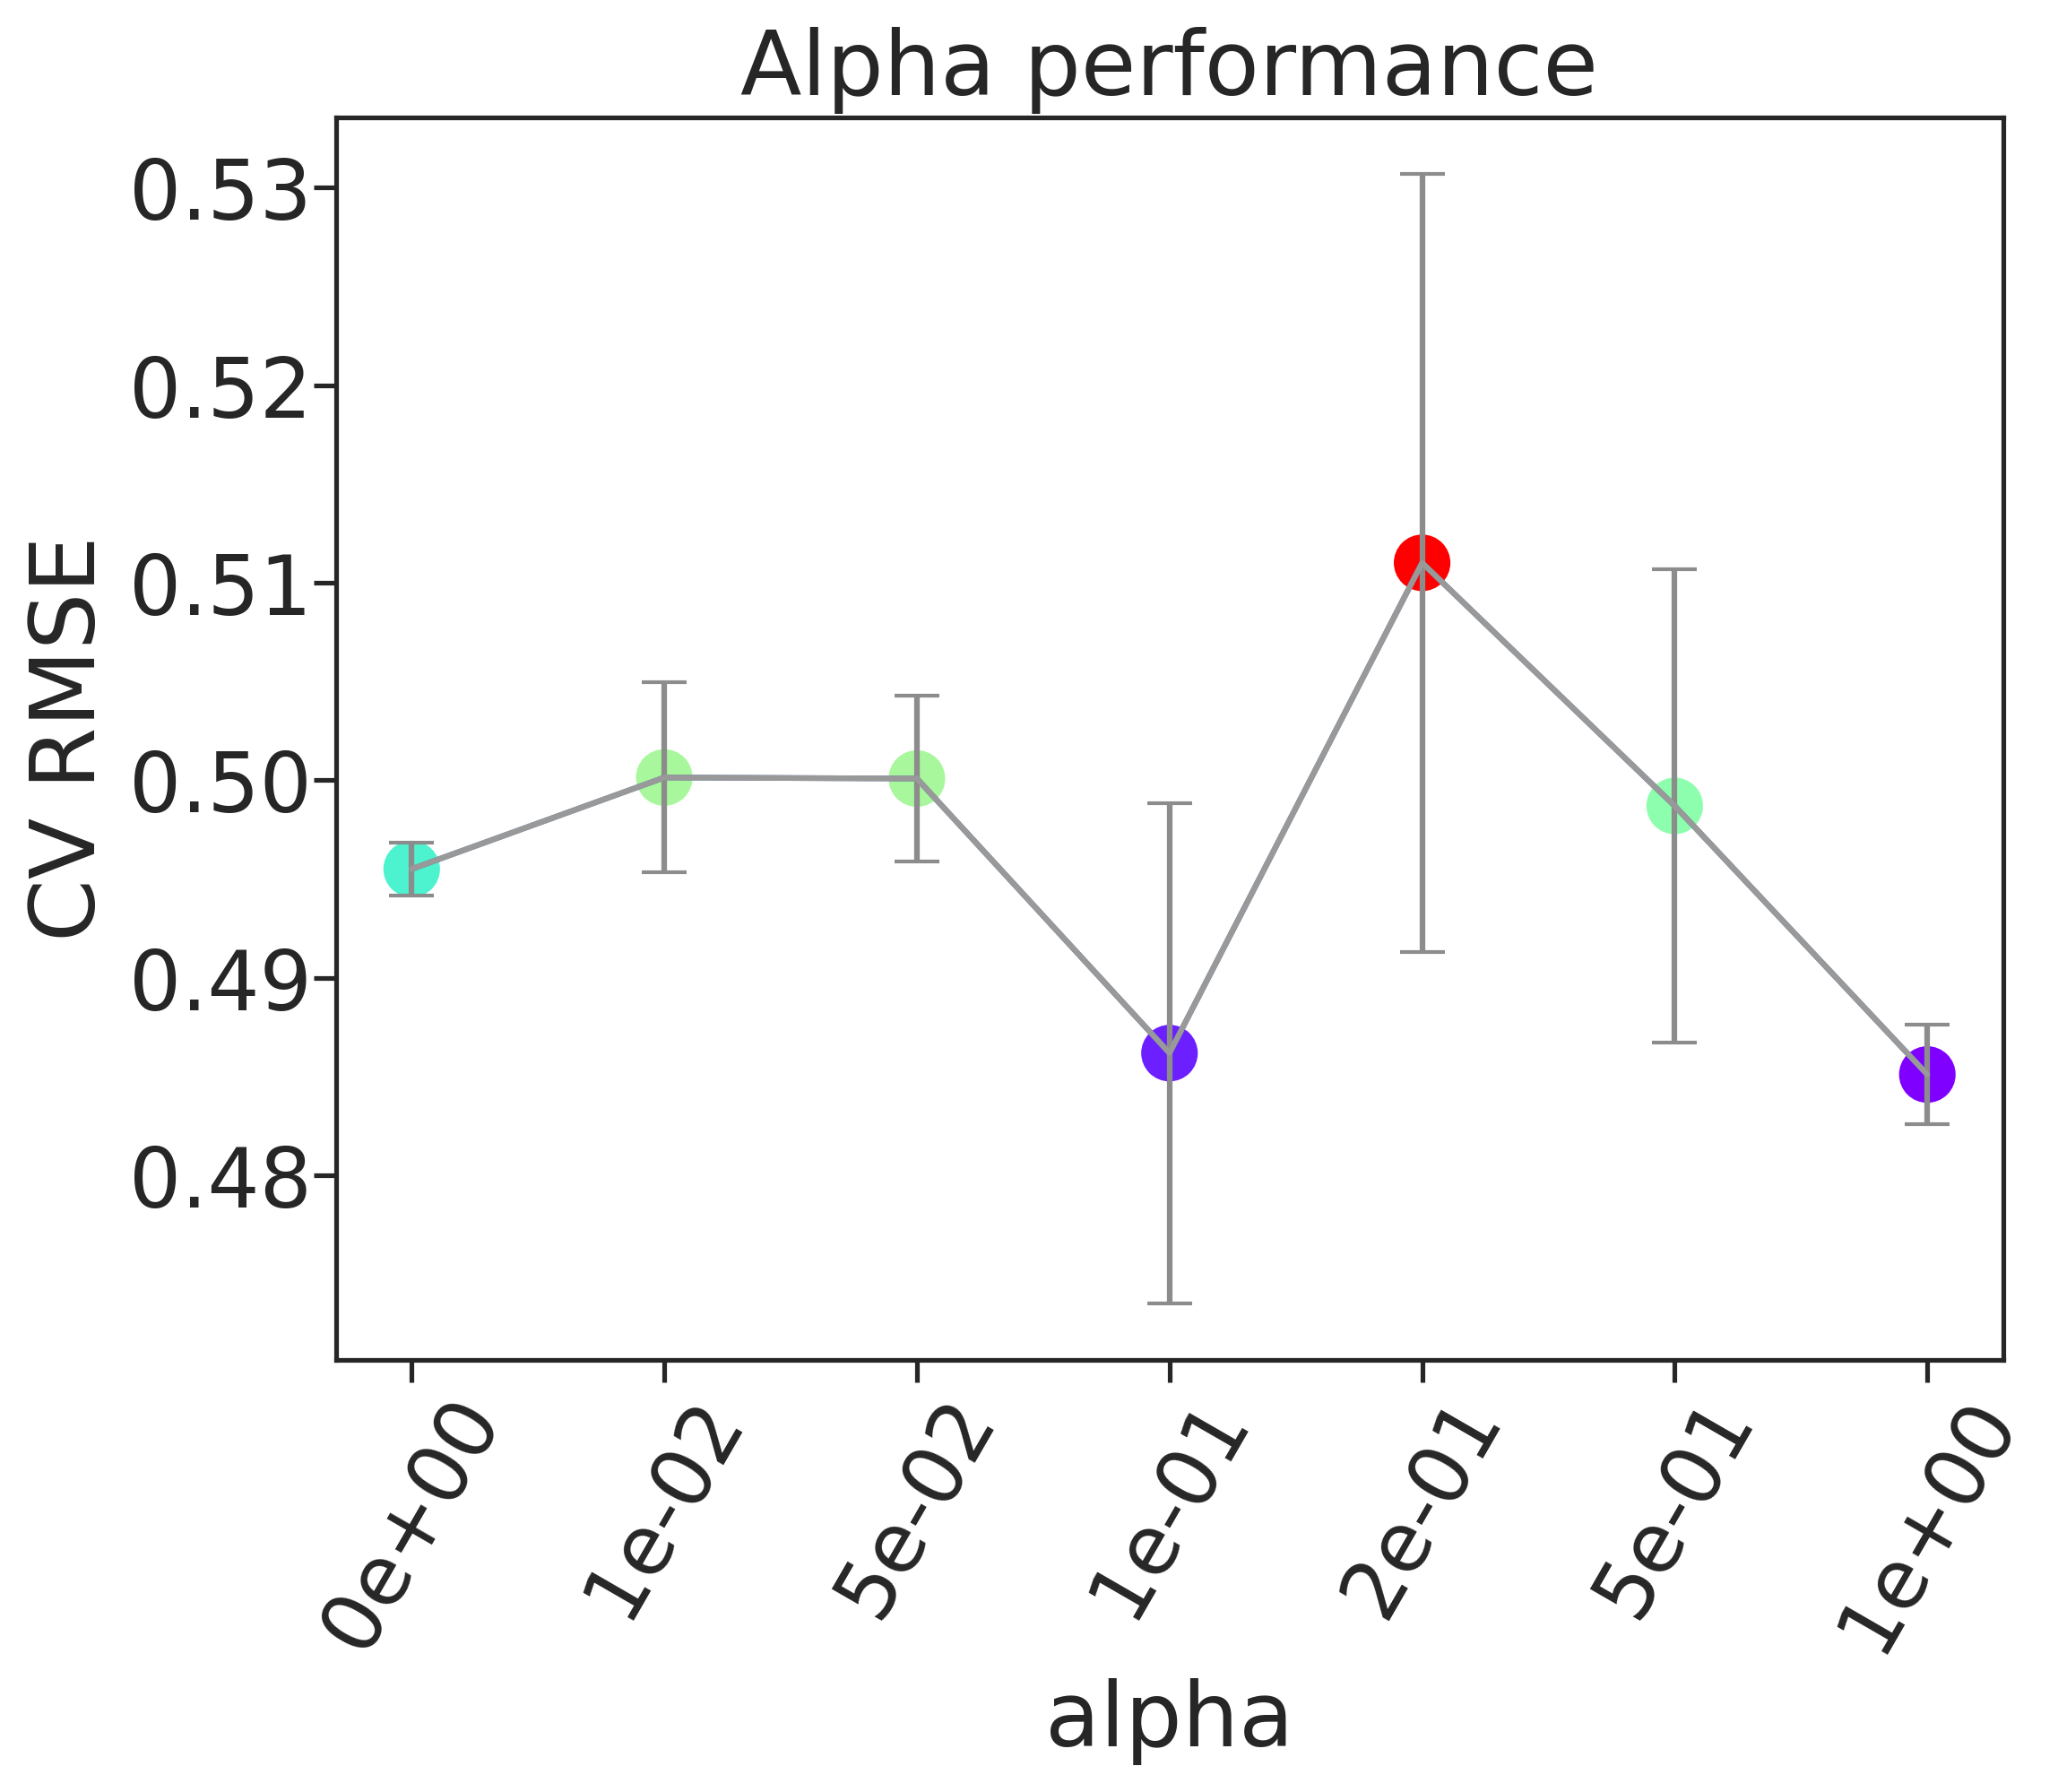

The file beside this chart, header and first rows:
, alpha, rmse, rmse_err
0, 0e+00, 0.4955, 0.001337
1, 1e-02, 0.5001, 0.004816
2, 5e-02, 0.5001, 0.004213
3, 1e-01, 0.4862, 0.01265
4, 2e-01, 0.511, 0.01971
5, 5e-01, 0.4987, 0.01199
6, 1e+00, 0.4851, 0.002511
